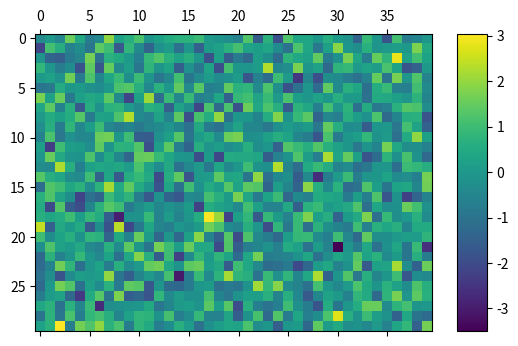

Write the Python code that produced this figure.
import matplotlib.pyplot as plt
import numpy as np

arr = np.random.standard_normal((30,40)) # 30행, 40열

plt.matshow(arr)
plt.colorbar(shrink=0.8, aspect=10)
plt.show()